Labelled photos from "Trunk12 Dataset", an image-classification folder in leviettuan/GLBP. The possible labels are: alder, beech, birch, chestnut, ginkgo biloba, hornbeam, horse chestnut, linden, oak, oriental plane, pine, spruce.

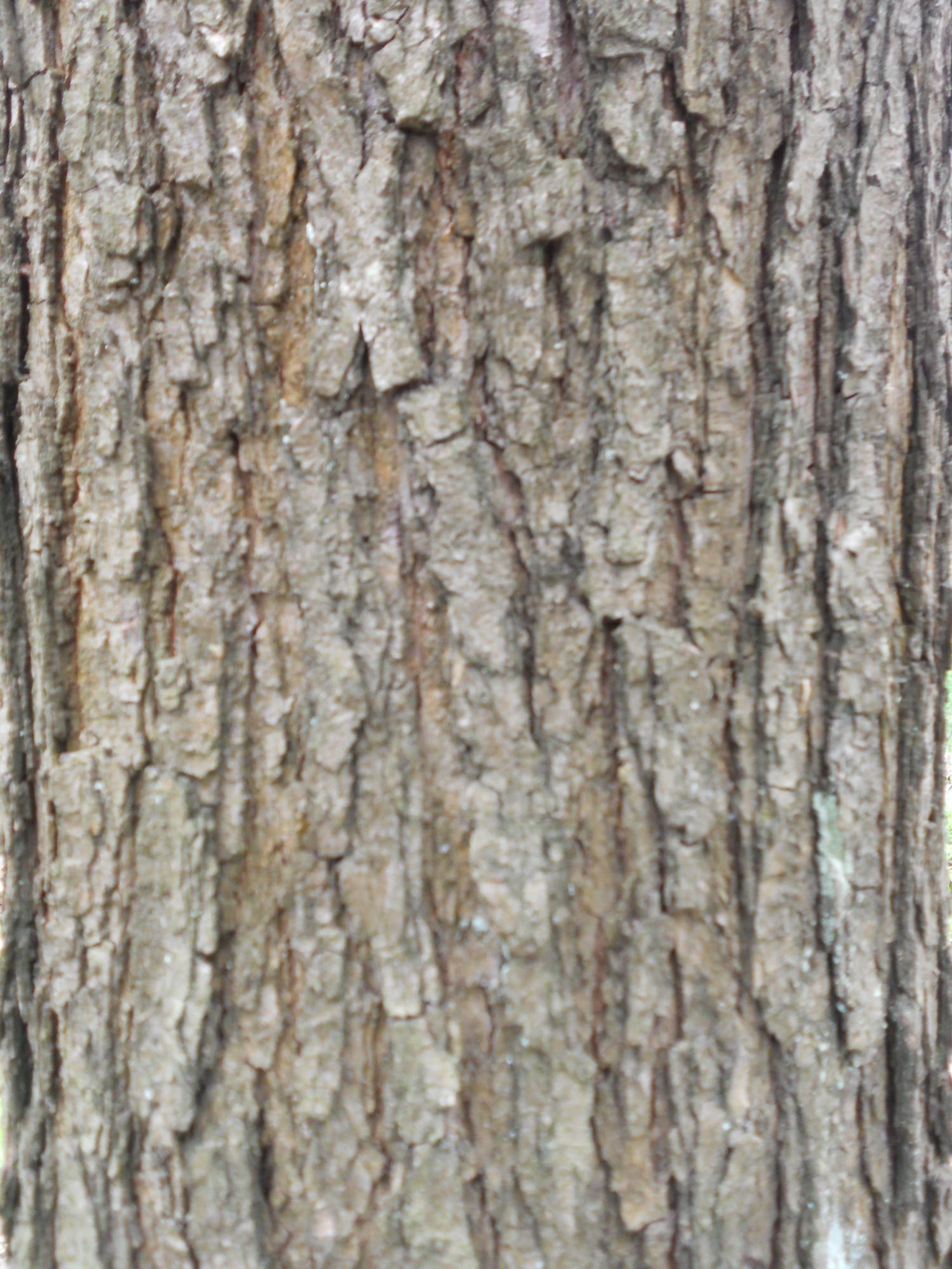
Label: oak

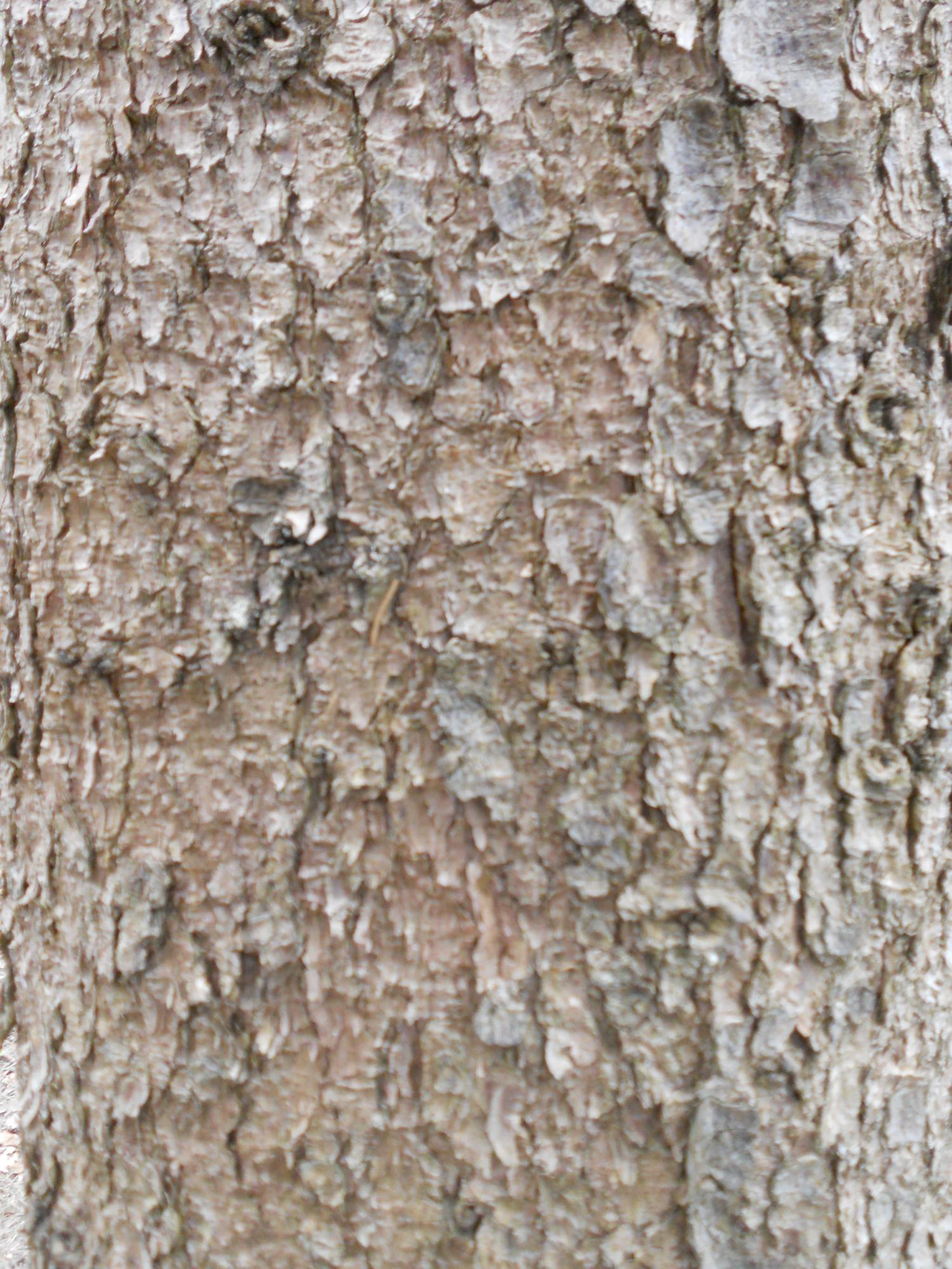
Label: spruce

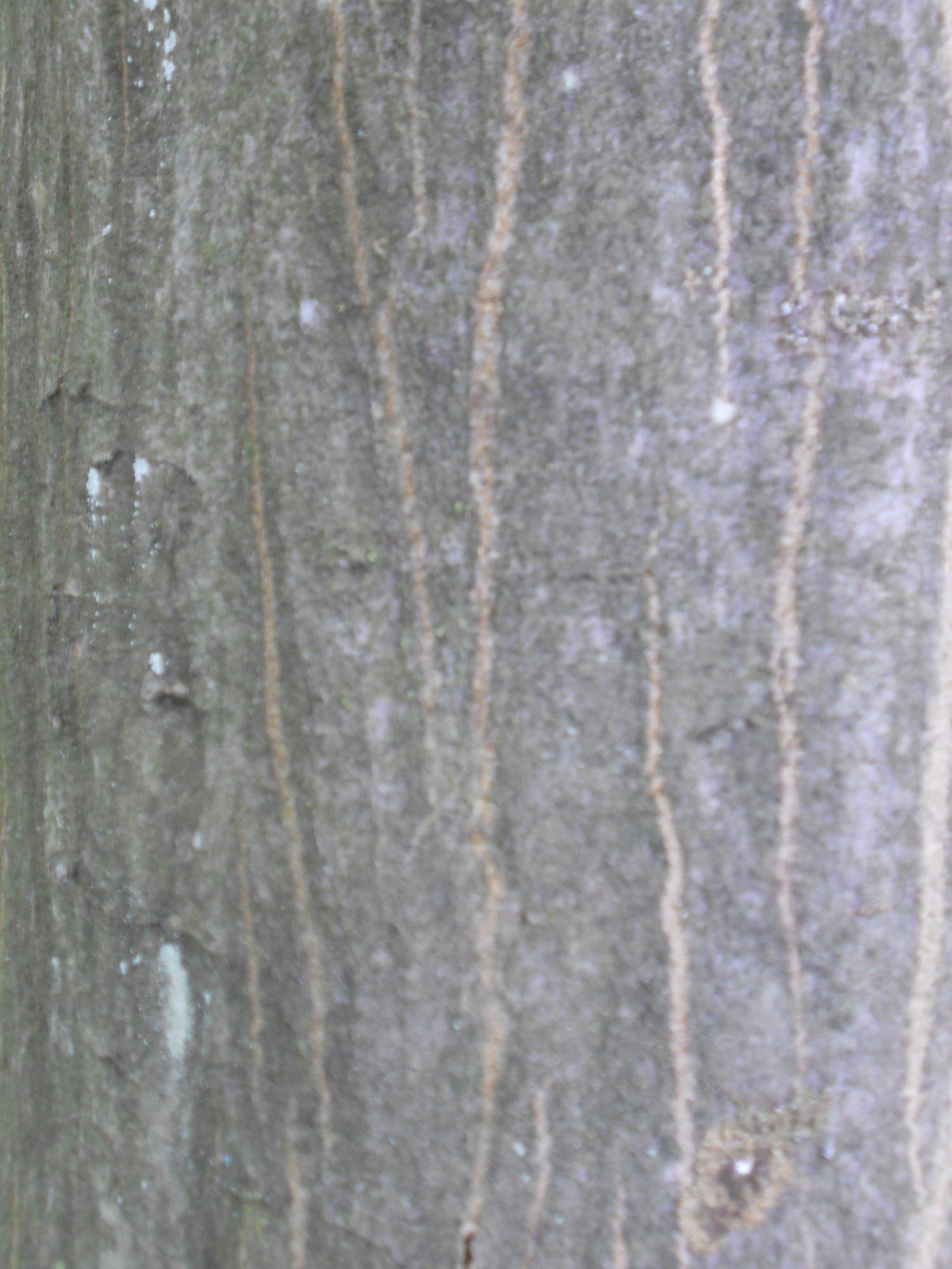
Label: hornbeam

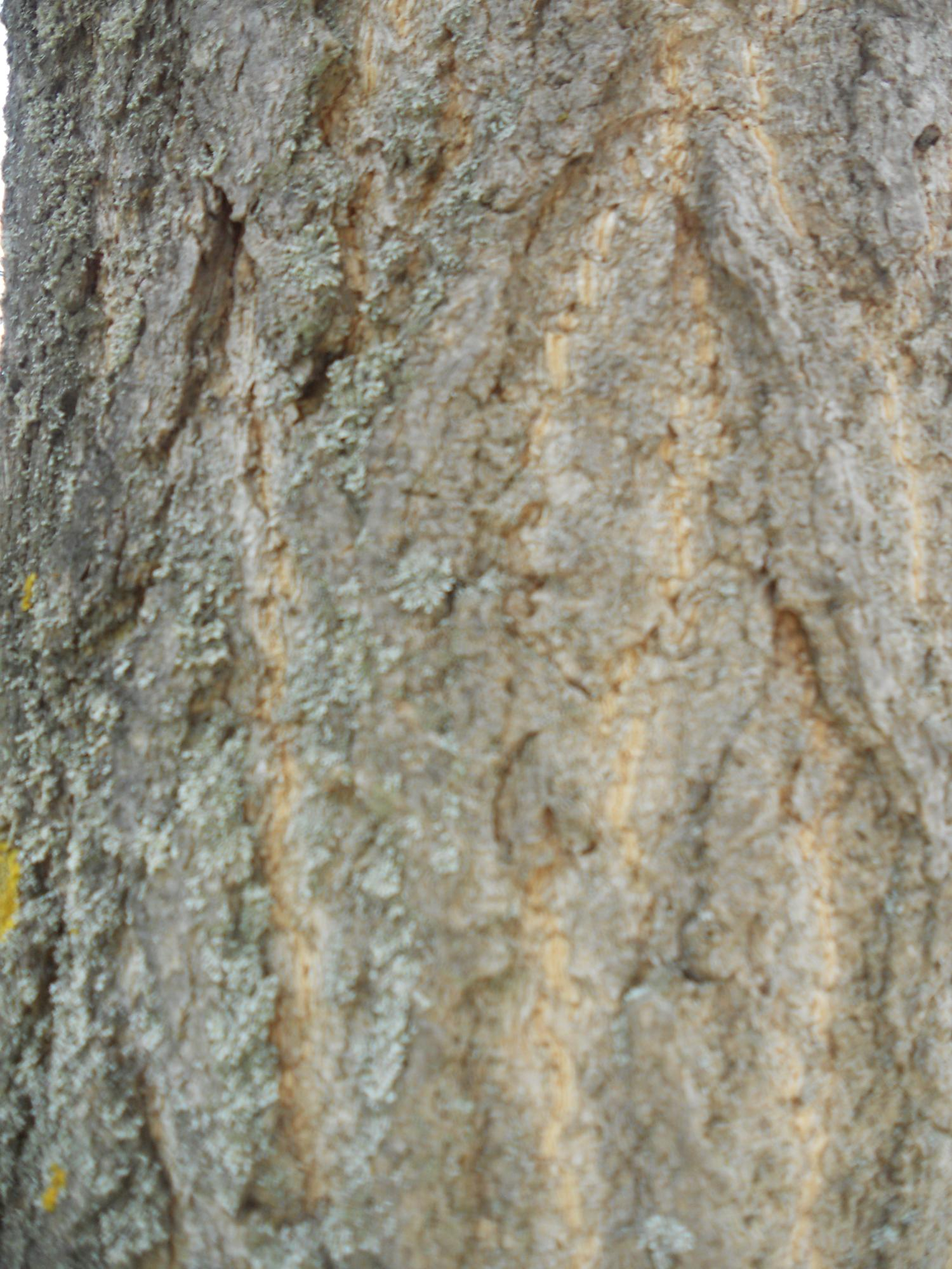
Label: ginkgo biloba

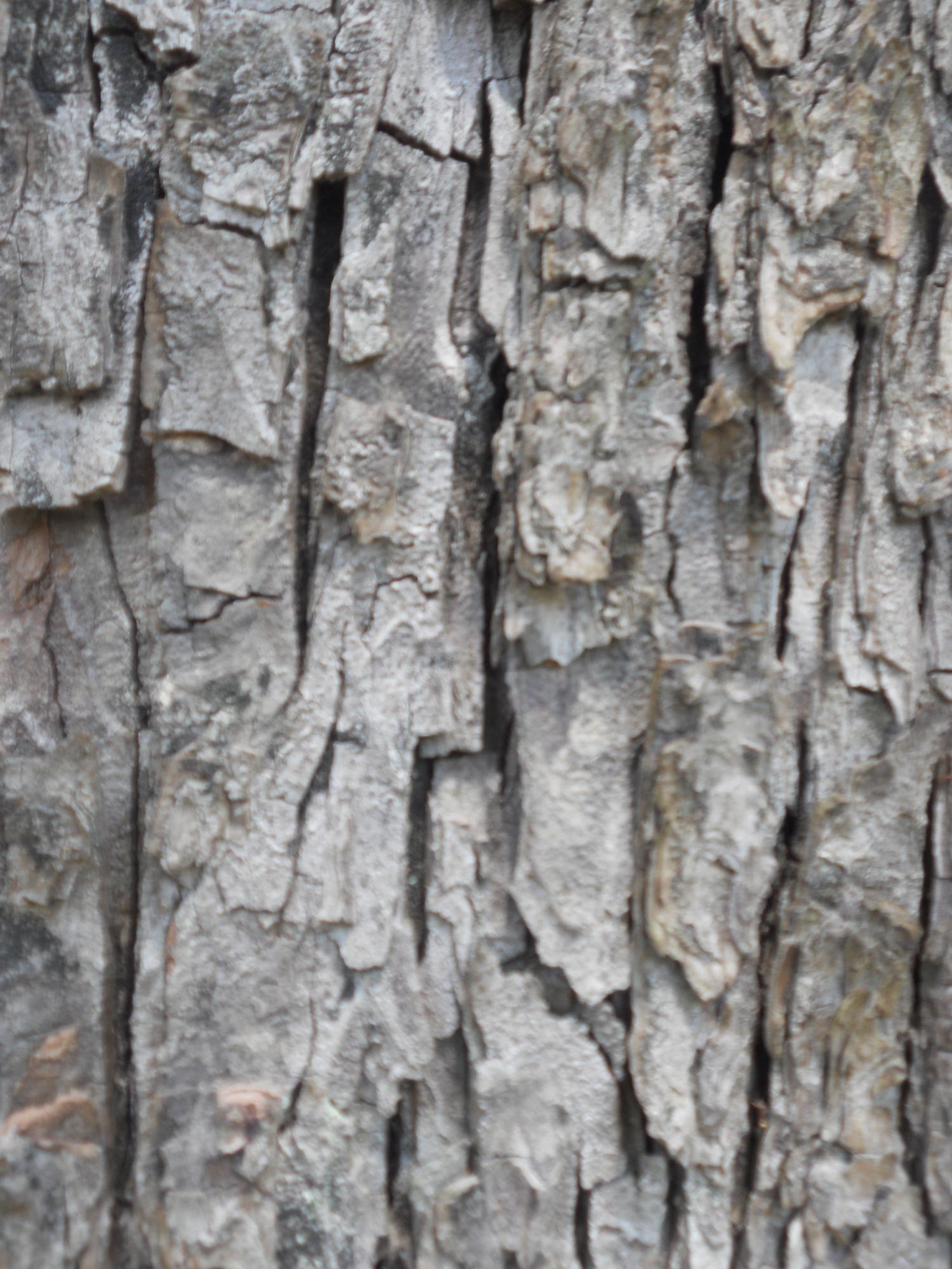
Label: horse chestnut

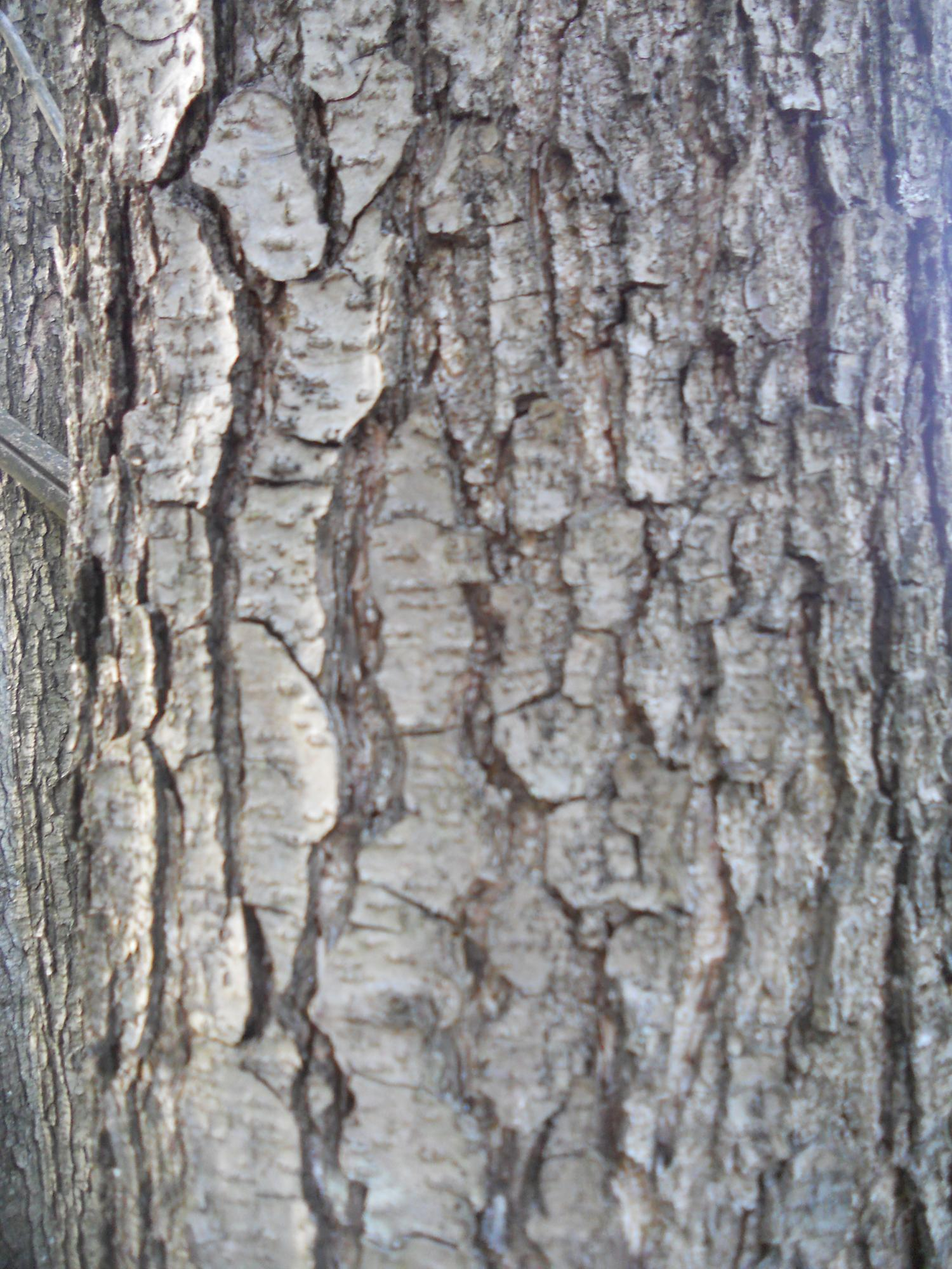
Label: alder
